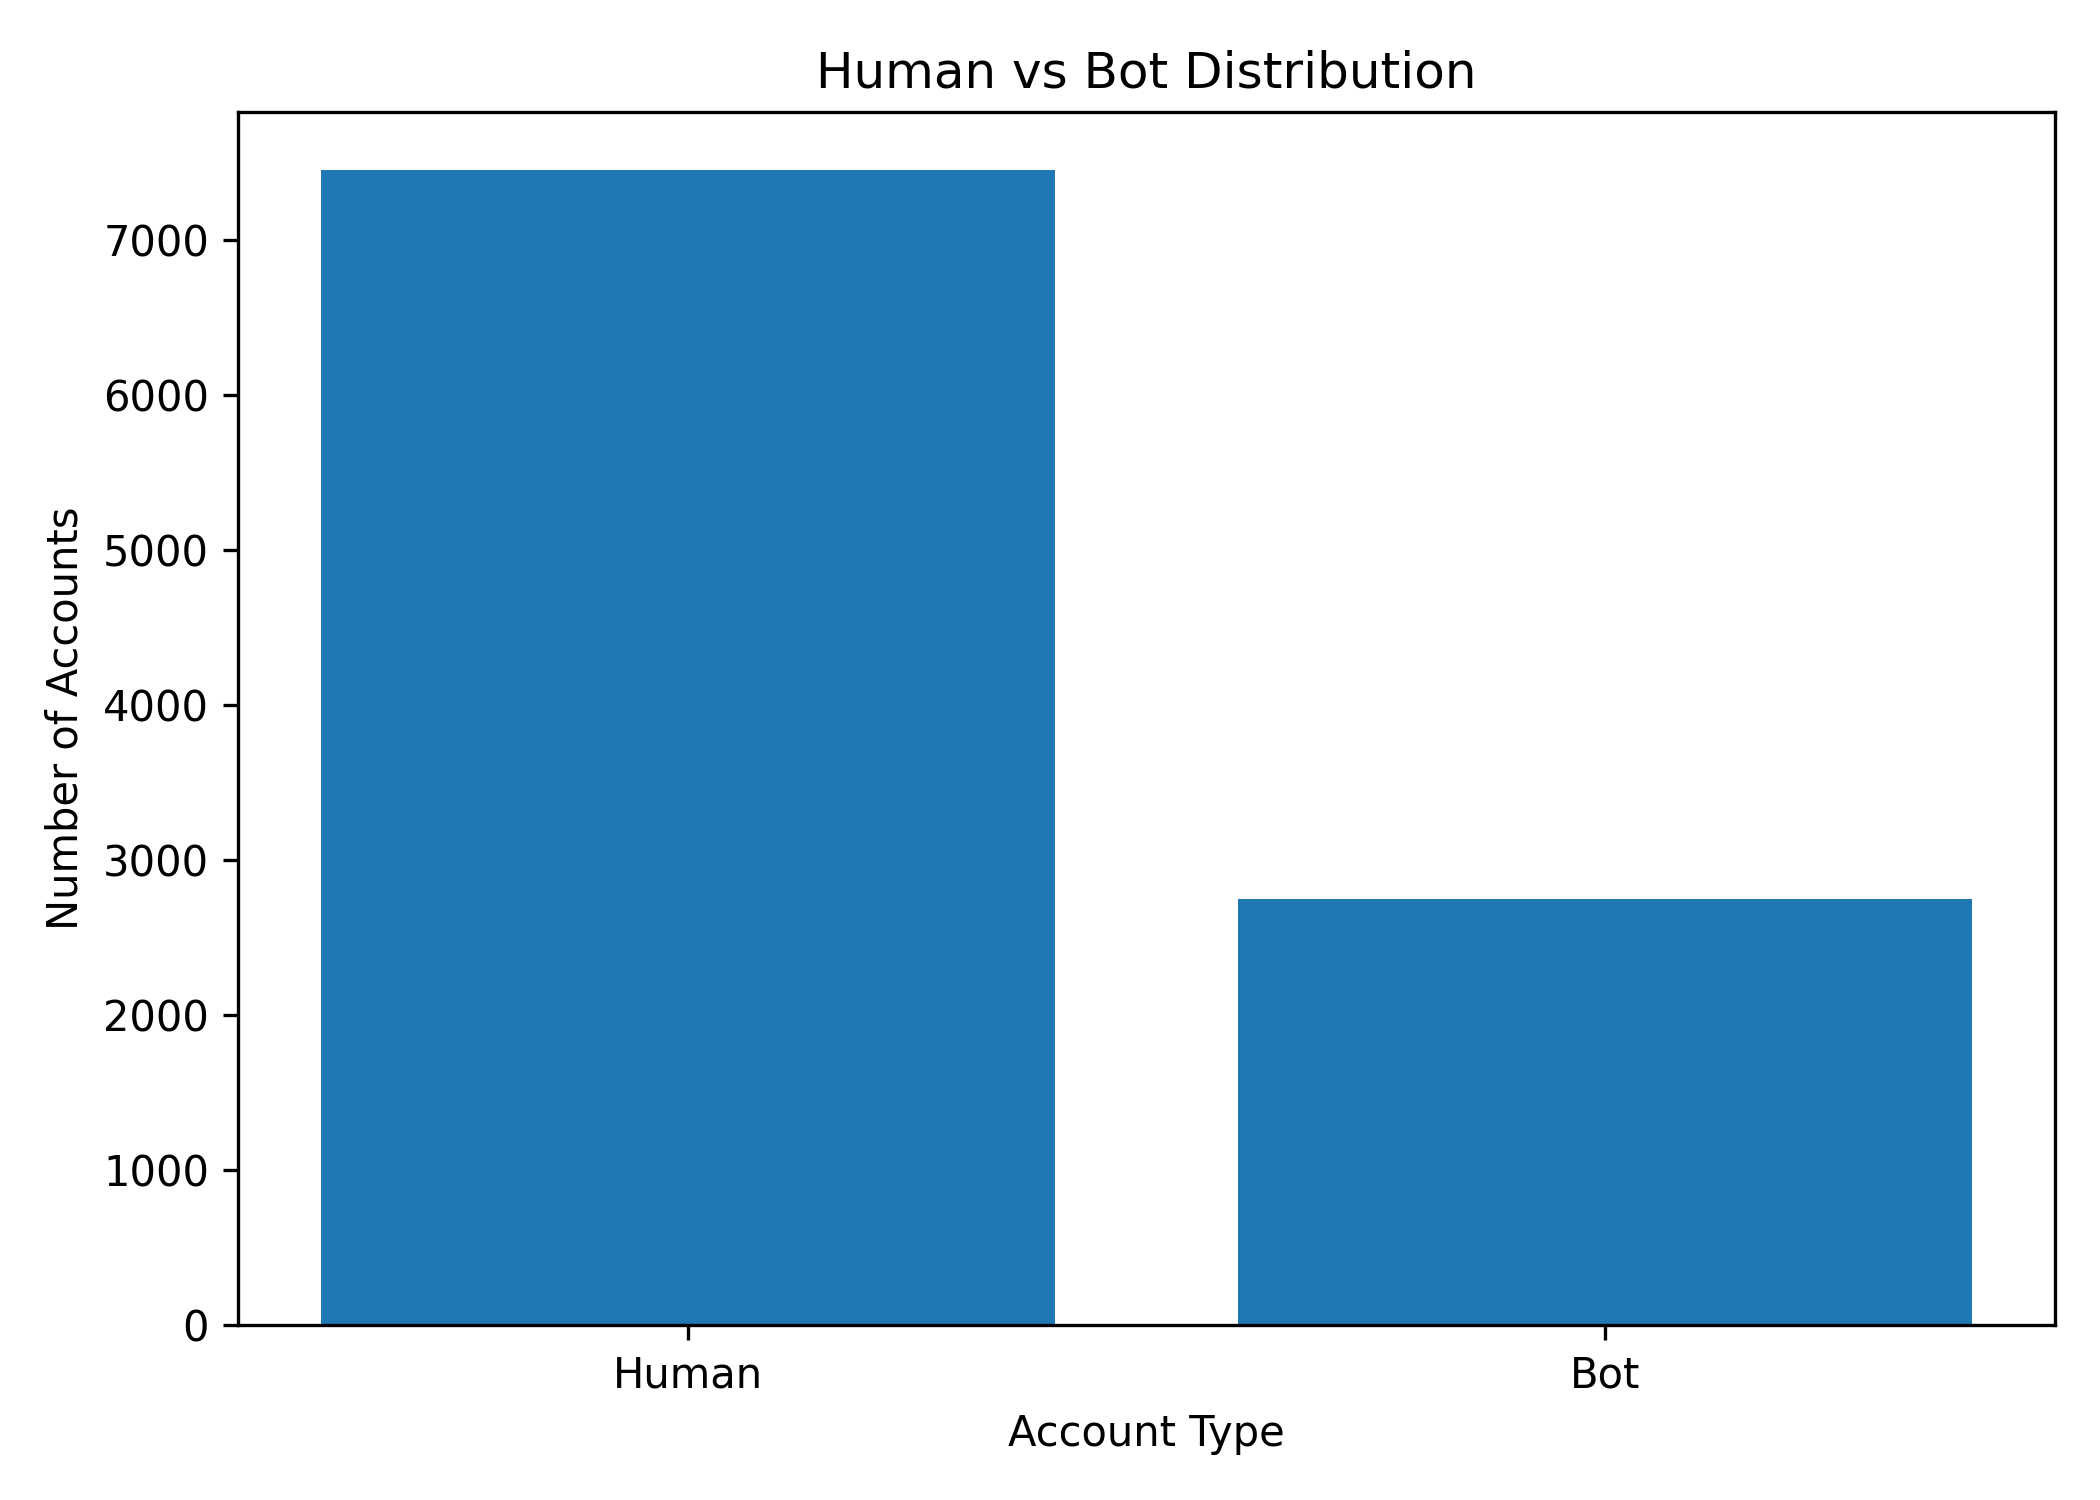

Source data for this figure (header and first rows):
Label, Account_Type, Count, Percentage
0, Human, 7451, 73.06
1, Bot, 2748, 26.94
